Run: headless pygame with SDL's dummy video driver; simulated clock (each Clock.tick advances the game by its frame time, no real sleeping); random seed 0; keys injected as events and as key.get_pressed() state; no mouse input.
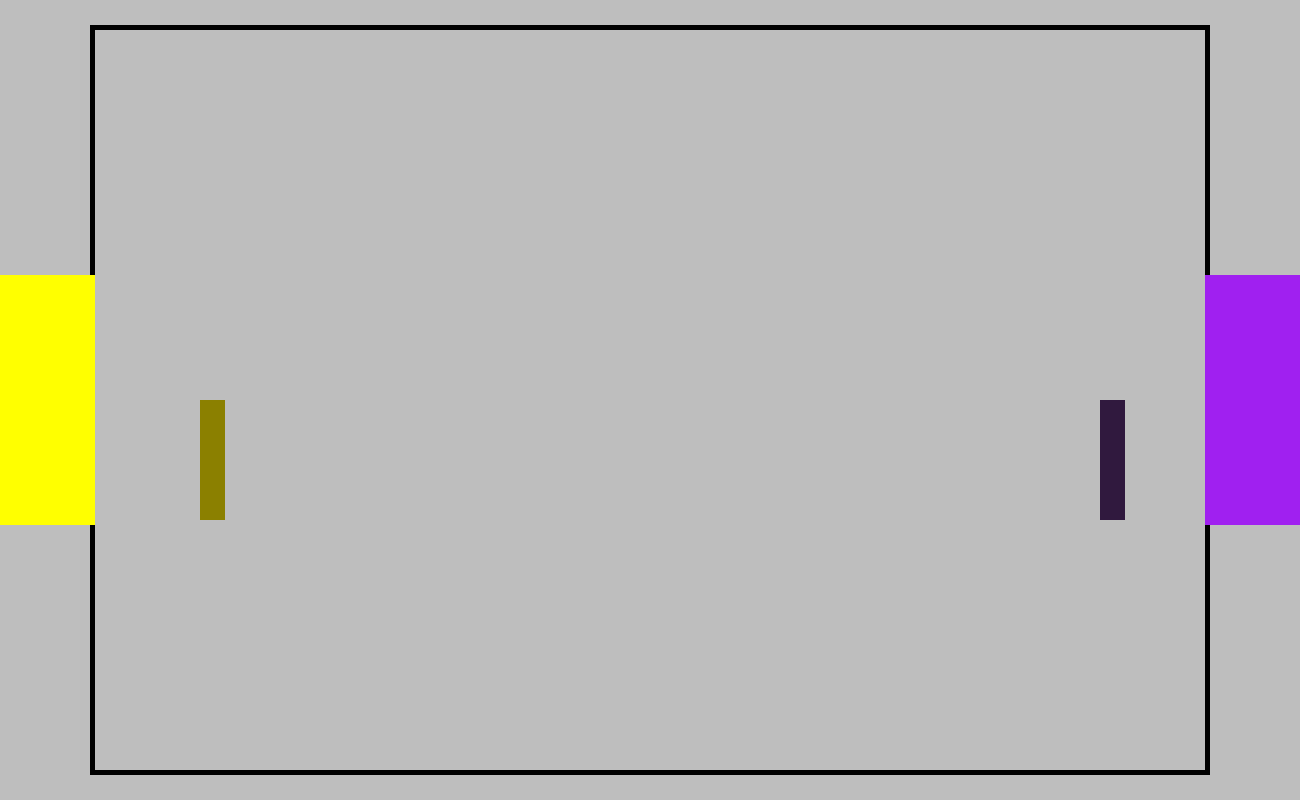
Frame 1 of 4 · flips 1–60 · no input
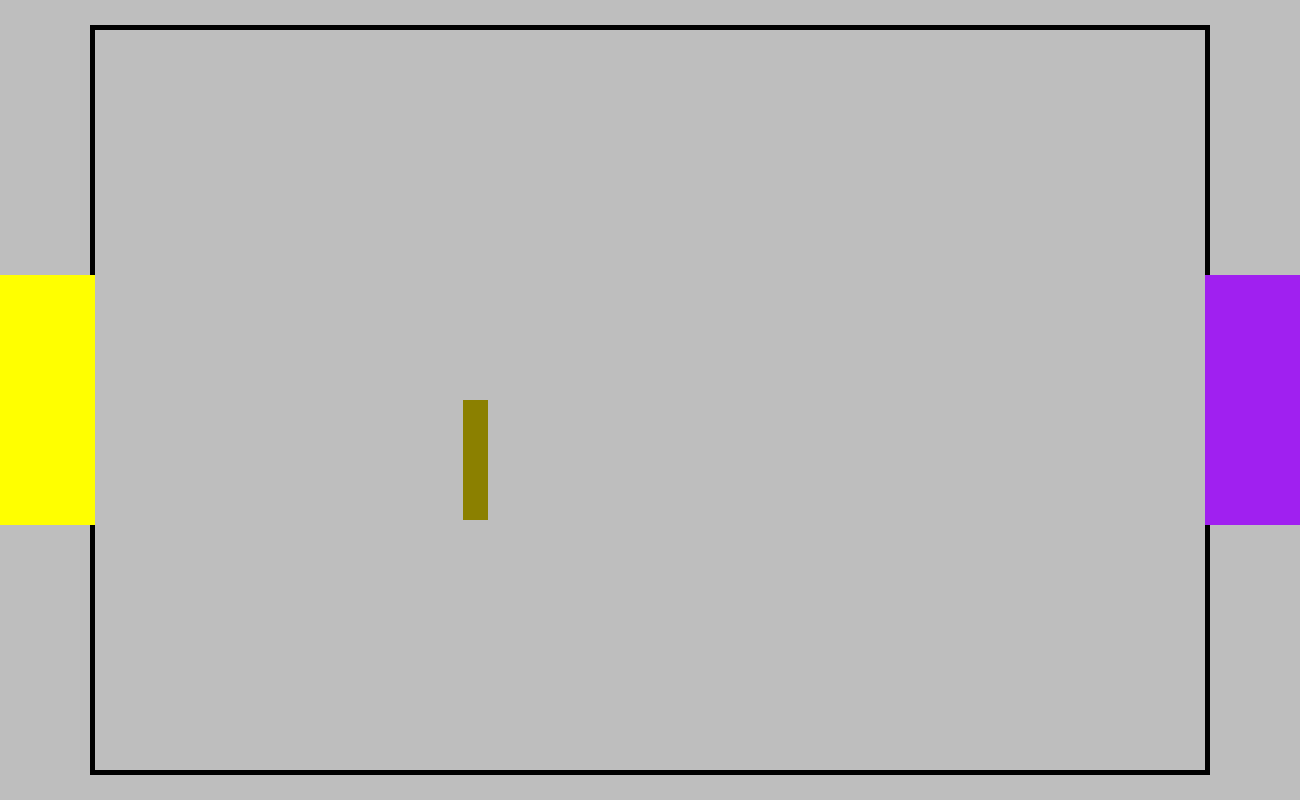
Frame 2 of 4 · flips 61–180 · tapped SPACE, RETURN · held RIGHT (→), D
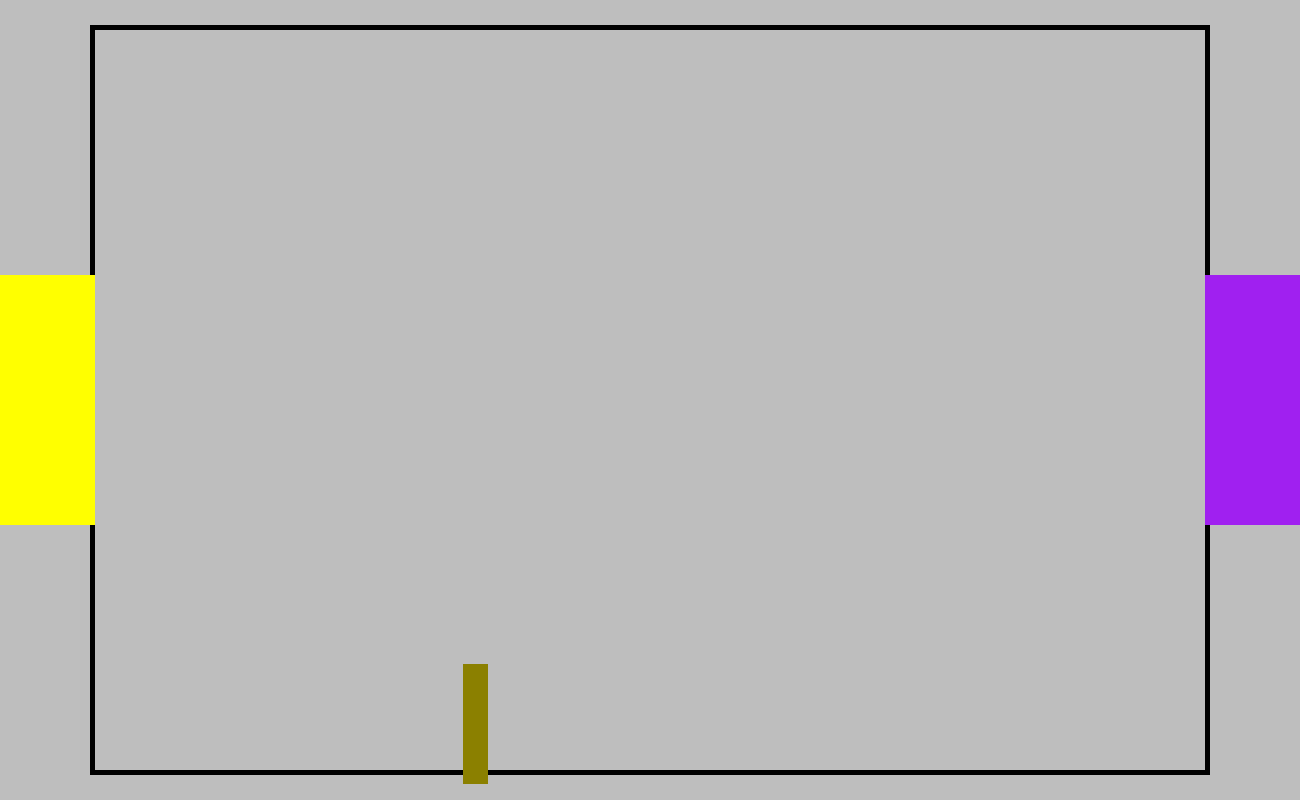
Frame 3 of 4 · flips 181–300 · held DOWN (↓), S
Frame 4 of 4 · flips 301–420 · held LEFT (←), A, UP (↑), W · screen same as frame 1, image omitted

The pygame program that drew these frames:

import pygame

pygame.init()
screen = pygame.display.set_mode((1300, 800))
clock = pygame.time.Clock()
running = True
center = screen.get_rect().center
dt=0

class Paddle():
    def __init__(self,x,y,color):
        self.x = x
        self.y = y
        self.color = color
        self.speed = 550
        self.height = 120
        self.width = 25
        self.cooldown = 0.8

    def move(self, dx, dy, dt, slow):
        if slow:
            speed = self.speed * 0.3
            self.x += dx * speed * dt
            self.y += dy * speed * dt

        else:
            self.x += dx * self.speed * dt
            self.y += dy * self.speed * dt

    def draw(self, screen):
        pygame.draw.rect(screen, self.color, (self.x, self.y, self.width, self.height))

p1 = Paddle(200, center[1], (139, 128, 0))
p2 = Paddle(1100, center[1], (48, 25, 62))

while running:
    for event in pygame.event.get():
        if event.type == pygame.QUIT:
            running = False
    screen.fill("gray")
    dt = clock.tick(240) / 1000

    border = pygame.draw.rect(screen, "black", (90, 25 ,1120 , 750), 5)
    goalLeft = pygame.draw.rect(screen, "yellow", (0, center[1] - 250 // 2, 95, 250))
    goalRight = pygame.draw.rect(screen, "purple", (1205, center[1] - 250 // 2, 95, 250))

    keys = pygame.key.get_pressed()

    dx1 = int(keys[pygame.K_d]) - int(keys[pygame.K_a])
    dy1 = int(keys[pygame.K_s]) - int(keys[pygame.K_w])
    slow1 = keys[pygame.K_LSHIFT]
    dash1 = keys[pygame.K_e]

    dx2 = int(keys[pygame.K_RIGHT]) - int(keys[pygame.K_LEFT])
    dy2 = int(keys[pygame.K_DOWN]) - int(keys[pygame.K_UP])
    slow2 = keys[pygame.K_RSHIFT]
    dash2 = keys[pygame.K_QUESTION]

    p1.move(dx1, dy1, dt, slow1)
    p2.move(dx2, dy2, dt, slow2)
    p1.draw(screen)
    p2.draw(screen)





    pygame.display.flip()
pygame.quit()
